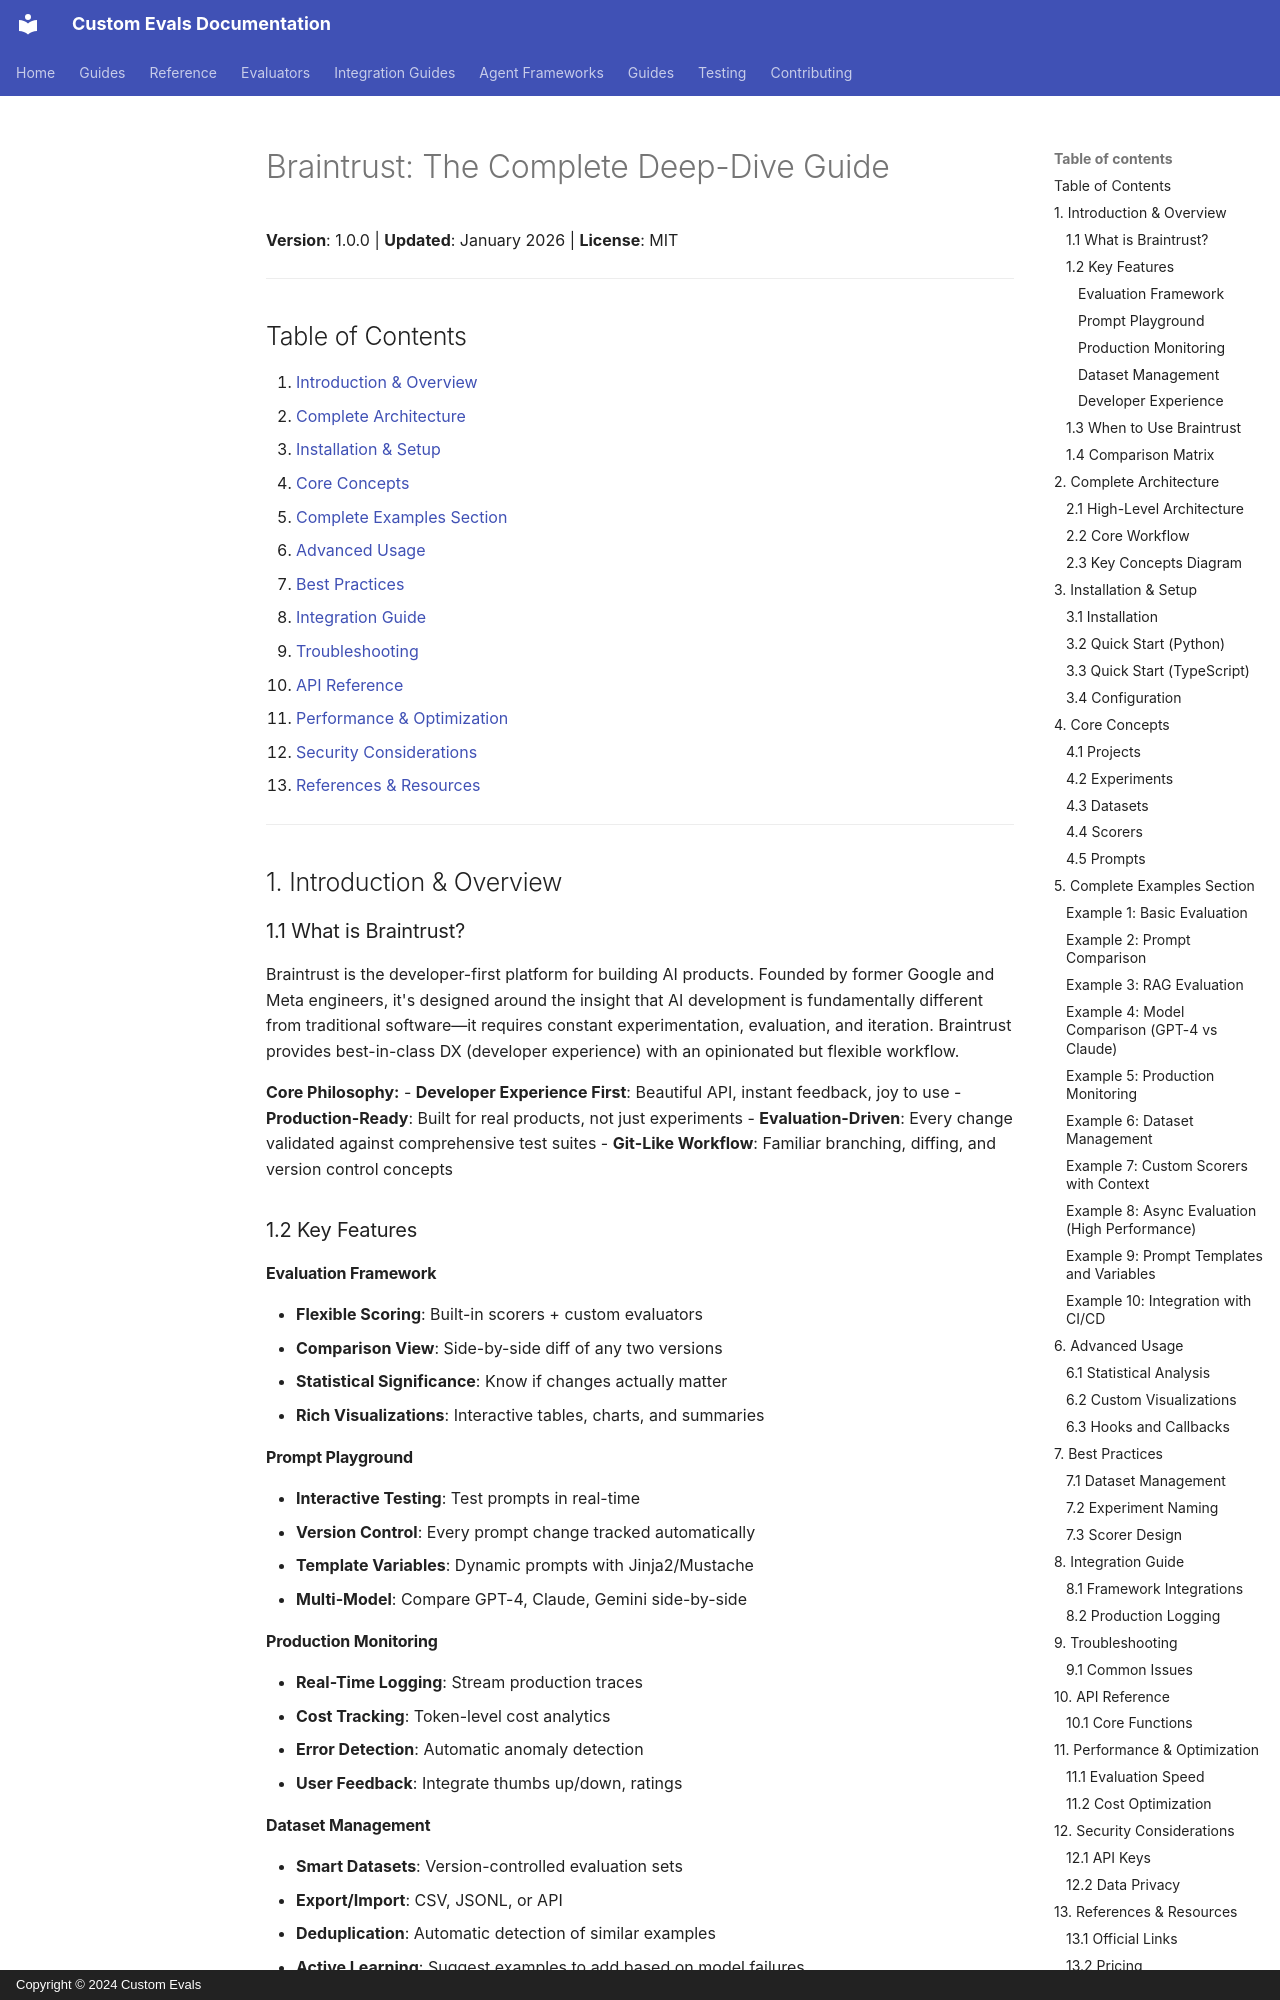

repository: anjijava16/cust-evals · page: compare_eval_frameworks/framework_readme/17_Braintrust_README/index.html · generator: mkdocs · copyright: Copyright © 2024 Custom Evals

# Braintrust: The Complete Deep-Dive Guide

**Version**: 1.0.0 | **Updated**: January 2026 | **License**: MIT

---

## Table of Contents

1. [Introduction & Overview](#1-introduction--overview)
2. [Complete Architecture](#2-complete-architecture)
3. [Installation & Setup](#3-installation--setup)
4. [Core Concepts](#4-core-concepts)
5. [Complete Examples Section](#5-complete-examples-section)
6. [Advanced Usage](#6-advanced-usage)
7. [Best Practices](#7-best-practices)
8. [Integration Guide](#8-integration-guide)
9. [Troubleshooting](#9-troubleshooting)
10. [API Reference](#10-api-reference)
11. [Performance & Optimization](#11-performance--optimization)
12. [Security Considerations](#12-security-considerations)
13. [References & Resources](#13-references--resources)

---

## 1. Introduction & Overview

### 1.1 What is Braintrust?

Braintrust is the developer-first platform for building AI products. Founded by former Google and Meta engineers, it's designed around the insight that AI development is fundamentally different from traditional software—it requires constant experimentation, evaluation, and iteration. Braintrust provides best-in-class DX (developer experience) with an opinionated but flexible workflow.

**Core Philosophy:**
- **Developer Experience First**: Beautiful API, instant feedback, joy to use
- **Production-Ready**: Built for real products, not just experiments
- **Evaluation-Driven**: Every change validated against comprehensive test suites
- **Git-Like Workflow**: Familiar branching, diffing, and version control concepts

### 1.2 Key Features

#### Evaluation Framework
- **Flexible Scoring**: Built-in scorers + custom evaluators
- **Comparison View**: Side-by-side diff of any two versions
- **Statistical Significance**: Know if changes actually matter
- **Rich Visualizations**: Interactive tables, charts, and summaries

#### Prompt Playground
- **Interactive Testing**: Test prompts in real-time
- **Version Control**: Every prompt change tracked automatically
- **Template Variables**: Dynamic prompts with Jinja2/Mustache
- **Multi-Model**: Compare GPT-4, Claude, Gemini side-by-side

#### Production Monitoring
- **Real-Time Logging**: Stream production traces
- **Cost Tracking**: Token-level cost analytics
- **Error Detection**: Automatic anomaly detection
- **User Feedback**: Integrate thumbs up/down, ratings
